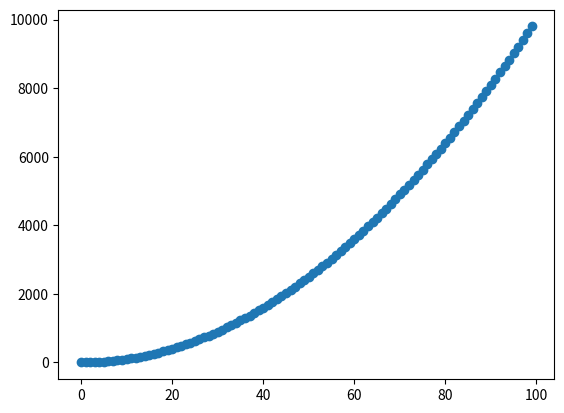

Here is the Python script that generated this plot:
import matplotlib.pyplot as plt 

list_a  = [1, 2, 3]
list_b  = [1, 4, 9]

list_a  = [i for i in range(100)]
list_b  = [i**2 for i in range(100)]

plt.scatter(list_a, list_b)

plt.show()